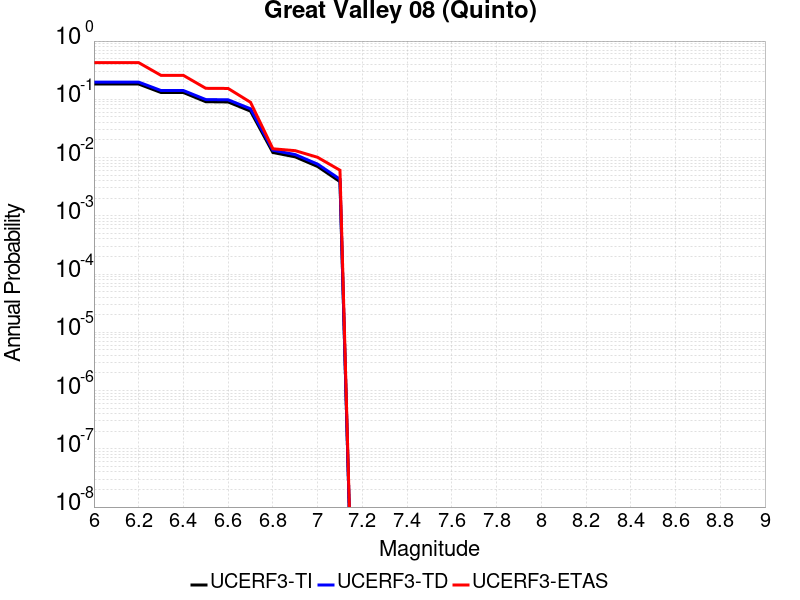

Values plotted in this chart, from the file beside it:
Magnitude, UCERF3-TI Prob, UCERF3-TD Prob, UCERF3-ETAS Prob
6.0, 0.1828, 0.1973, 0.4263
6.1, 0.1828, 0.1973, 0.4263
6.2, 0.1828, 0.1973, 0.4263
6.3, 0.1308, 0.1415, 0.2576
6.4, 0.1308, 0.1415, 0.2576
6.5, 0.09093, 0.09904, 0.1545
6.6, 0.08999, 0.09804, 0.1535
6.7, 0.0627, 0.06883, 0.08889
6.8, 0.01222, 0.01336, 0.01414
6.9, 0.01027, 0.01125, 0.01313
7.0, 0.007027, 0.007712, 0.0101
7.1, 0.003861, 0.004249, 0.006061
